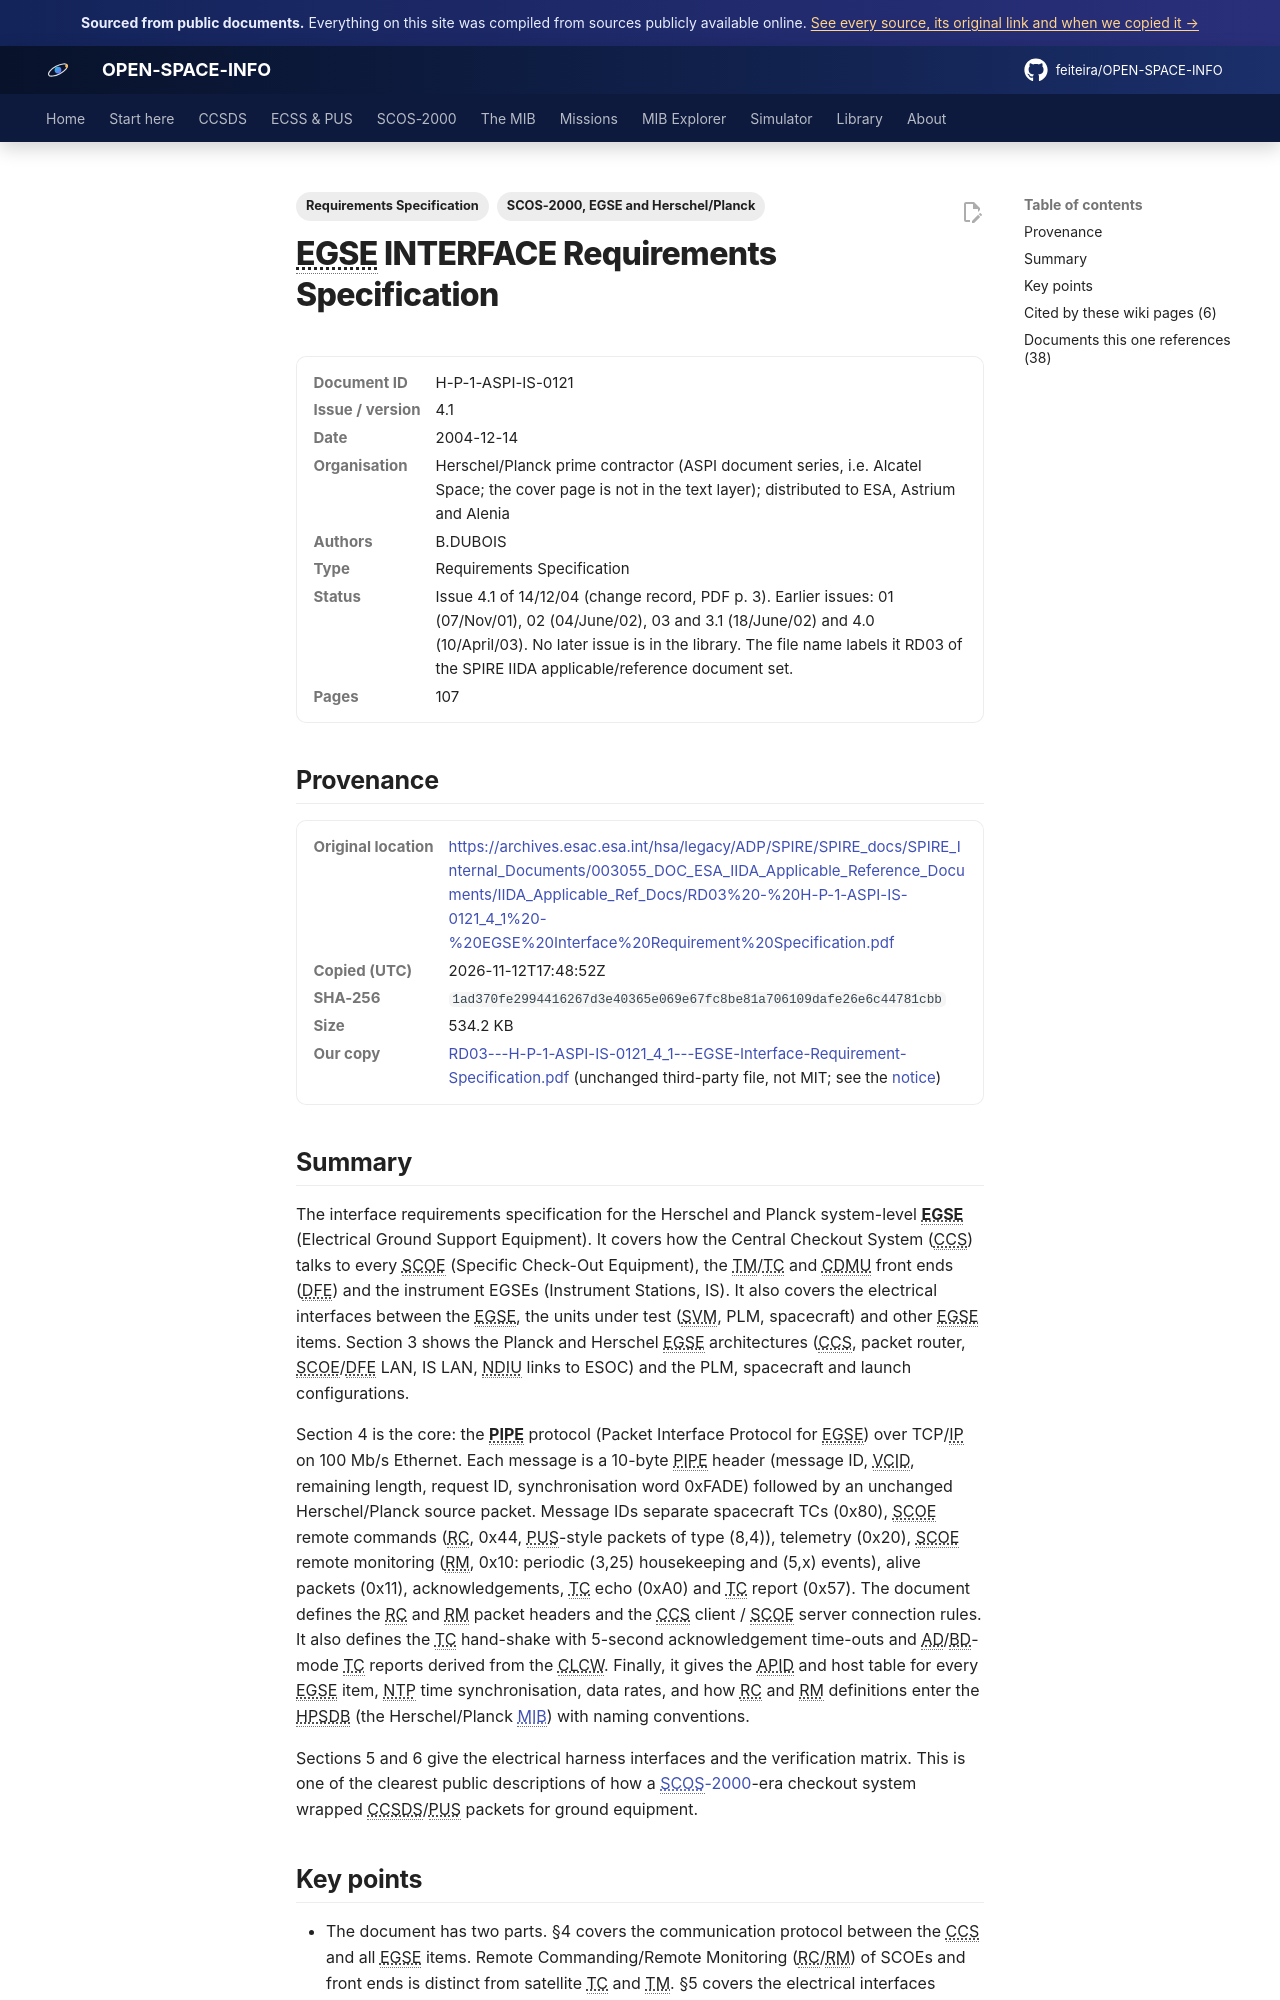

repository: feiteira/OPEN-SPACE-INFO · page: library/rd03-h-p-1-aspi-is-0121-4-1-egse-interface-requirement-specification/index.html · generator: mkdocs

---
title: "Herschel/Planck EGSE Interface Requirements Spec (PIPE)"
description: "The interface requirements specification for the Herschel and Planck system-level EGSE (Electrical Ground Support Equipment)."
tags: ["Requirements Specification", "SCOS-2000, EGSE and Herschel/Planck"]
sources: [rd03-h-p-1-aspi-is-0121-4-1-egse-interface-requirement-specification]
---

# EGSE INTERFACE Requirements Specification

<dl class="osi-meta"><dt>Document ID</dt><dd>H-P-1-ASPI-IS-0121</dd><dt>Issue / version</dt><dd>4.1</dd><dt>Date</dt><dd>2004-12-14</dd><dt>Organisation</dt><dd>Herschel/Planck prime contractor (ASPI document series, i.e. Alcatel Space; the cover page is not in the text layer); distributed to ESA, Astrium and Alenia</dd><dt>Authors</dt><dd>B.DUBOIS</dd><dt>Type</dt><dd>Requirements Specification</dd><dt>Status</dt><dd>Issue 4.1 of 14/12/04 (change record, PDF p. 3). Earlier issues: 01 (07/Nov/01), 02 (04/June/02), 03 and 3.1 (18/June/02) and 4.0 (10/April/03). No later issue is in the library. The file name labels it RD03 of the SPIRE IIDA applicable/reference document set.</dd><dt>Pages</dt><dd>107</dd></dl>

## Provenance

<dl class="osi-meta"><dt>Original location</dt><dd><a href="https://archives.esac.esa.int/hsa/legacy/ADP/SPIRE/SPIRE_docs/SPIRE_Internal_Documents/003055_DOC_ESA_IIDA_Applicable_Reference_Documents/IIDA_Applicable_Ref_Docs/RD03%20-%20H-P-1-ASPI-IS-0121_4_1%20-%20EGSE%20Interface%20Requirement%20Specification.pdf" rel="noopener">https://archives.esac.esa.int/hsa/legacy/ADP/SPIRE/SPIRE_docs/SPIRE_Internal_Documents/003055_DOC_ESA_IIDA_Applicable_Reference_Documents/IIDA_Applicable_Ref_Docs/RD03%20-%20H-P-1-ASPI-IS-0121_4_1%20-%20EGSE%20Interface%20Requirement%20Specification.pdf</a></dd><dt>Copied (UTC)</dt><dd>2026-11-12T17:48:52Z</dd><dt>SHA-256</dt><dd><code>1ad370fe2994416267d3e40365e069e67fc8be81a706109dafe26e6c44781cbb</code></dd><dt>Size</dt><dd>534.2 KB</dd><dt>Our copy</dt><dd><a href="../third-party/core/RD03---H-P-1-ASPI-IS-0121_4_1---EGSE-Interface-Requirement-Specification.pdf">RD03---H-P-1-ASPI-IS-0121_4_1---EGSE-Interface-Requirement-Specification.pdf</a> (unchanged third-party file, not MIT; see the <a href="../third-party/NOTICE/">notice</a>)</dd></dl>

## Summary

The interface requirements specification for the Herschel and Planck system-level **EGSE** (Electrical Ground Support Equipment). It covers how the Central Checkout System (CCS) talks to every SCOE (Specific Check-Out Equipment), the TM/TC and CDMU front ends (DFE) and the instrument EGSEs (Instrument Stations, IS). It also covers the electrical interfaces between the EGSE, the units under test (SVM, PLM, spacecraft) and other EGSE items. Section 3 shows the Planck and Herschel EGSE architectures (CCS, packet router, SCOE/DFE LAN, IS LAN, NDIU links to ESOC) and the PLM, spacecraft and launch configurations.

Section 4 is the core: the **PIPE** protocol (Packet Interface Protocol for EGSE) over TCP/IP on 100 Mb/s Ethernet. Each message is a 10-byte PIPE header (message ID, VCID, remaining length, request ID, synchronisation word 0xFADE) followed by an unchanged Herschel/Planck source packet. Message IDs separate spacecraft TCs (0x80), SCOE remote commands (RC, 0x44, PUS-style packets of type (8,4)), telemetry (0x20), SCOE remote monitoring (RM, 0x10: periodic (3,25) housekeeping and (5,x) events), alive packets (0x11), acknowledgements, TC echo (0xA0) and TC report (0x57). The document defines the RC and RM packet headers and the CCS client / SCOE server connection rules. It also defines the TC hand-shake with 5-second acknowledgement time-outs and AD/BD-mode TC reports derived from the CLCW. Finally, it gives the APID and host table for every EGSE item, NTP time synchronisation, data rates, and how RC and RM definitions enter the HPSDB (the Herschel/Planck [MIB](../mib/index.md)) with naming conventions.

Sections 5 and 6 give the electrical harness interfaces and the verification matrix. This is one of the clearest public descriptions of how a [SCOS-2000](../scos2000/egse.md)-era checkout system wrapped CCSDS/PUS packets for ground equipment.
